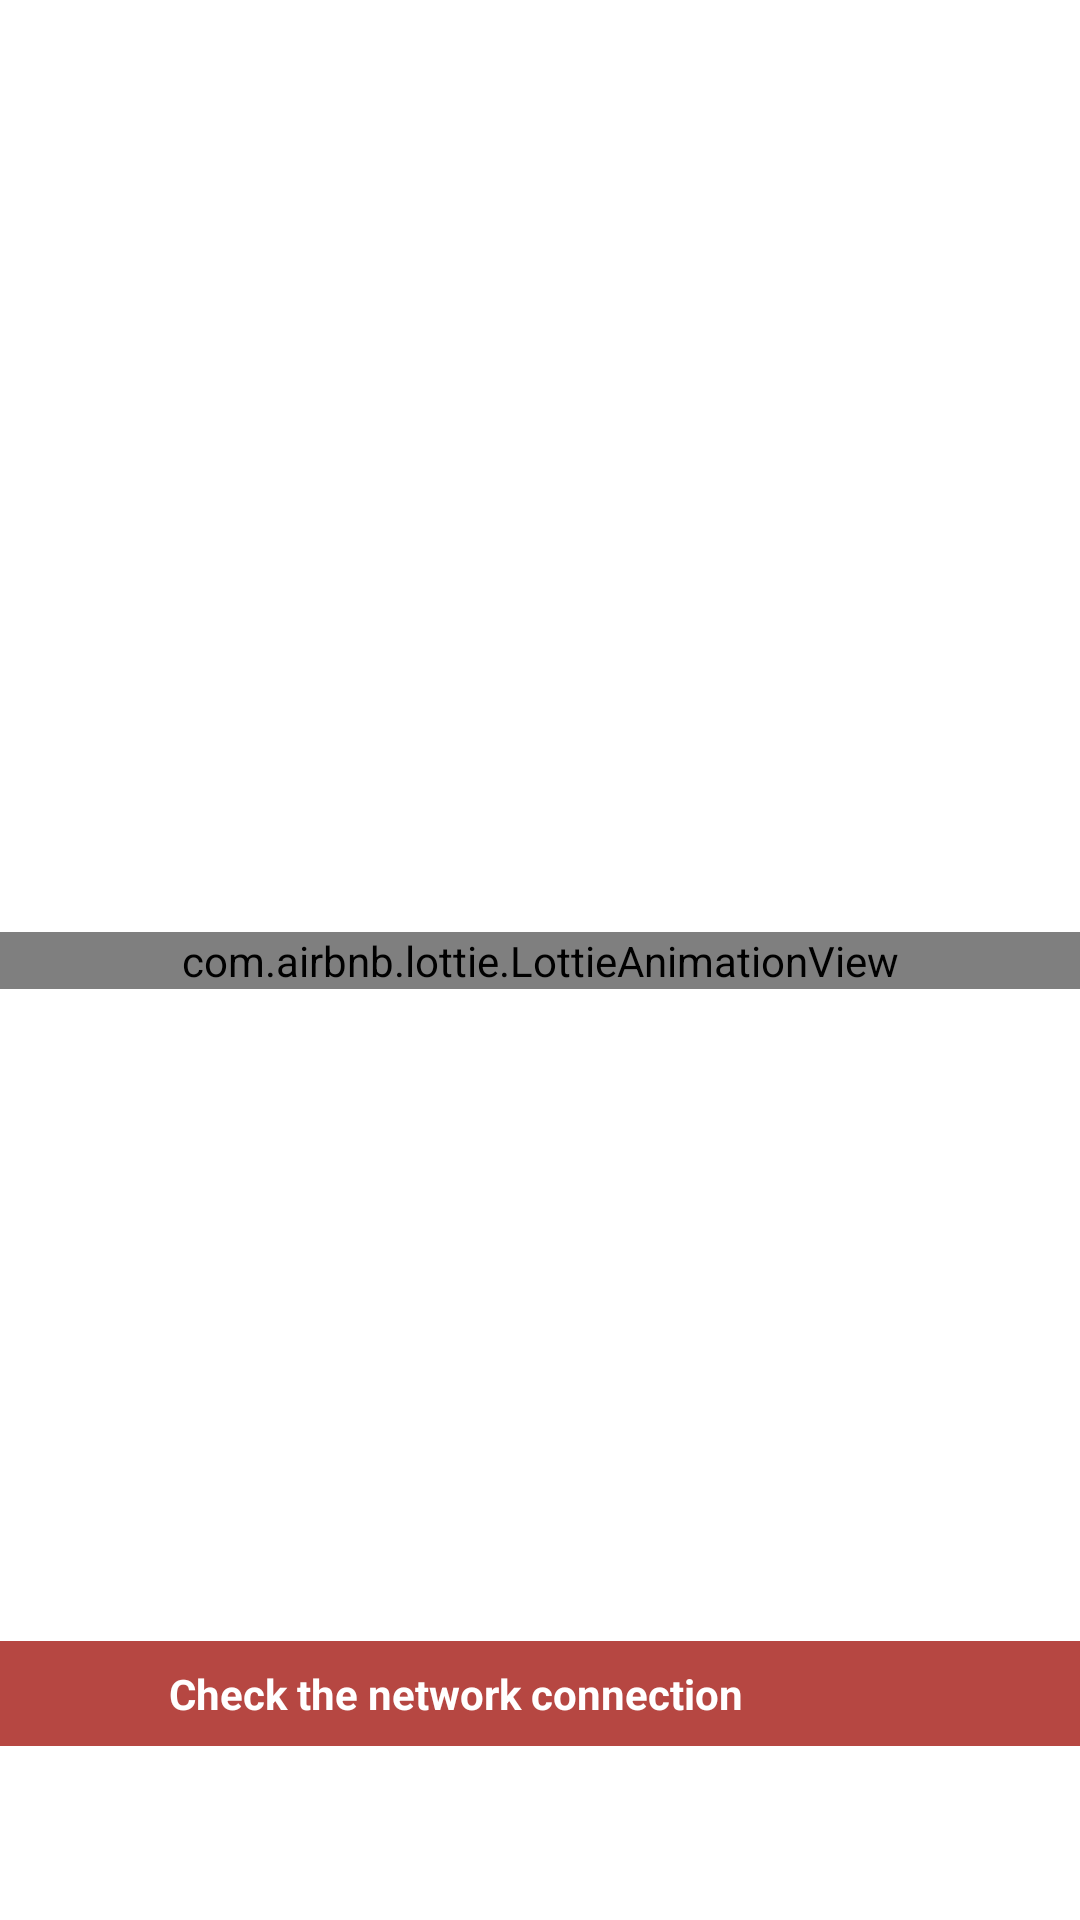

Here is an Android app screen rendered from its layout file. Give the layout XML and the strings, colors and styles it references.
<!-- AndroidManifest.xml: application theme AppTheme -->
<!-- res/layout/common_progress_error.xml -->
<?xml version="1.0" encoding="utf-8"?>
<androidx.constraintlayout.widget.ConstraintLayout xmlns:android="http://schemas.android.com/apk/res/android"
    xmlns:app="http://schemas.android.com/apk/res-auto"
    android:layout_width="match_parent"
    android:layout_height="match_parent">

    <com.airbnb.lottie.LottieAnimationView
        android:id="@+id/progress_bar"
        android:layout_width="match_parent"
        android:layout_height="wrap_content"
        app:layout_constraintBottom_toBottomOf="parent"
        app:layout_constraintTop_toTopOf="parent"
        app:lottie_autoPlay="true"
        app:lottie_loop="true"
        app:lottie_rawRes="@raw/progressbar"
        app:lottie_speed="@dimen/progressbar_speed" />

    <androidx.constraintlayout.widget.ConstraintLayout
        android:id="@+id/error"
        android:layout_width="match_parent"
        android:layout_height="wrap_content"
        android:layout_marginBottom="@dimen/error_margin_bottom"
        android:background="@color/red"
        android:paddingVertical="@dimen/margin_standard"
        app:layout_constraintBottom_toBottomOf="parent"
        app:layout_constraintEnd_toEndOf="parent"
        app:layout_constraintStart_toStartOf="parent">

        <TextView
            android:id="@+id/text_view"
            android:layout_width="wrap_content"
            android:layout_height="wrap_content"
            android:text="@string/no_connection"
            android:textColor="@color/white"
            android:textStyle="bold"
            app:layout_constraintBottom_toBottomOf="parent"
            app:layout_constraintEnd_toStartOf="@+id/image_view"
            app:layout_constraintStart_toStartOf="parent"
            app:layout_constraintTop_toTopOf="parent" />

        <ImageView
            android:id="@+id/image_view"
            android:layout_width="wrap_content"
            android:layout_height="wrap_content"
            android:src="@drawable/ic_wifi_off"
            app:layout_constraintBottom_toBottomOf="parent"
            app:layout_constraintEnd_toEndOf="parent"
            app:layout_constraintStart_toEndOf="@+id/text_view"
            app:layout_constraintTop_toTopOf="parent"
            app:tint="@color/white" />
    </androidx.constraintlayout.widget.ConstraintLayout>

</androidx.constraintlayout.widget.ConstraintLayout>
<!-- resources referenced by this layout -->
<resources>
  <color name="red">#B64742</color>
  <color name="white">#FFFFFFFF</color>
  <dimen name="error_margin_bottom">58dp</dimen>
  <dimen name="margin_standard">8dp</dimen>
  <dimen name="progressbar_speed">1.5</dimen>
  <string name="no_connection">Check the network connection</string>
  <style name="AppTheme" parent="Theme.Humblr">
          <item name="android:toolbarStyle">@style/MyToolbarStyle</item>
      </style>
  <style name="Theme.Humblr" parent="Theme.MaterialComponents.DayNight.NoActionBar">
          
          <item name="colorPrimary">@color/purple_500</item>
          <item name="colorPrimaryVariant">@color/blue</item>
          <item name="colorOnPrimary">@color/white</item>
          
          <item name="colorSecondary">@color/teal_200</item>
          <item name="colorSecondaryVariant">@color/teal_700</item>
          <item name="colorOnSecondary">@color/black</item>
          
          <item name="android:statusBarColor">?attr/colorPrimaryVariant</item>
          
      </style>
  <style name="MyToolbarStyle" parent="@style/TextAppearance.Widget.AppCompat.Toolbar.Title">
          <item name="android:layout_gravity">center</item>
          <item name="background">@color/blue</item>
          <item name="android:layout_height">?actionBarSize</item>
          <item name="layout_constraintEnd_toEndOf">parent</item>
          <item name="layout_constraintStart_toStartOf">parent</item>
          <item name="layout_constraintTop_toTopOf">parent</item>
          <item name="titleCentered">true</item>
          <item name="android:gravity">center</item>
          <item name="titleTextColor">@color/white</item>
          <item name="navigationIcon">@drawable/ic_arrow</item>
      </style>
  <color name="purple_500">#FF6200EE</color>
  <color name="blue">#5222D0</color>
  <color name="teal_200">#FF03DAC5</color>
  <color name="teal_700">#FF018786</color>
  <color name="black">#FF000000</color>
  <!-- drawable ic_arrow (drawable) -->
  <vector xmlns:android="http://schemas.android.com/apk/res/android"
      android:width="19dp"
      android:height="19dp"
      android:viewportWidth="19"
      android:viewportHeight="19">
      <path
          android:fillColor="#ffffff"
          android:fillType="evenOdd"
          android:pathData="M7.917,1.583C7.917,1.418 7.865,1.257 7.769,1.123C7.673,0.988 7.538,0.887 7.382,0.834C7.226,0.78 7.057,0.777 6.898,0.824C6.74,0.871 6.601,0.967 6.499,1.097L0.958,8.222C0.85,8.361 0.791,8.532 0.791,8.708C0.791,8.884 0.85,9.055 0.958,9.194L6.499,16.319C6.601,16.45 6.74,16.545 6.898,16.593C7.057,16.64 7.226,16.636 7.382,16.583C7.538,16.529 7.673,16.428 7.769,16.294C7.865,16.16 7.917,15.998 7.917,15.833V12.675C12.175,12.763 14.221,13.571 15.248,14.45C16.225,15.285 16.404,16.268 16.59,17.297L16.638,17.562C16.674,17.752 16.778,17.922 16.93,18.041C17.082,18.16 17.272,18.219 17.465,18.207C17.658,18.195 17.84,18.113 17.976,17.977C18.113,17.84 18.195,17.658 18.207,17.466C18.342,15.29 18.139,12.138 16.602,9.501C15.11,6.941 12.424,4.973 7.917,4.767V1.583Z" />
  </vector>
</resources>
